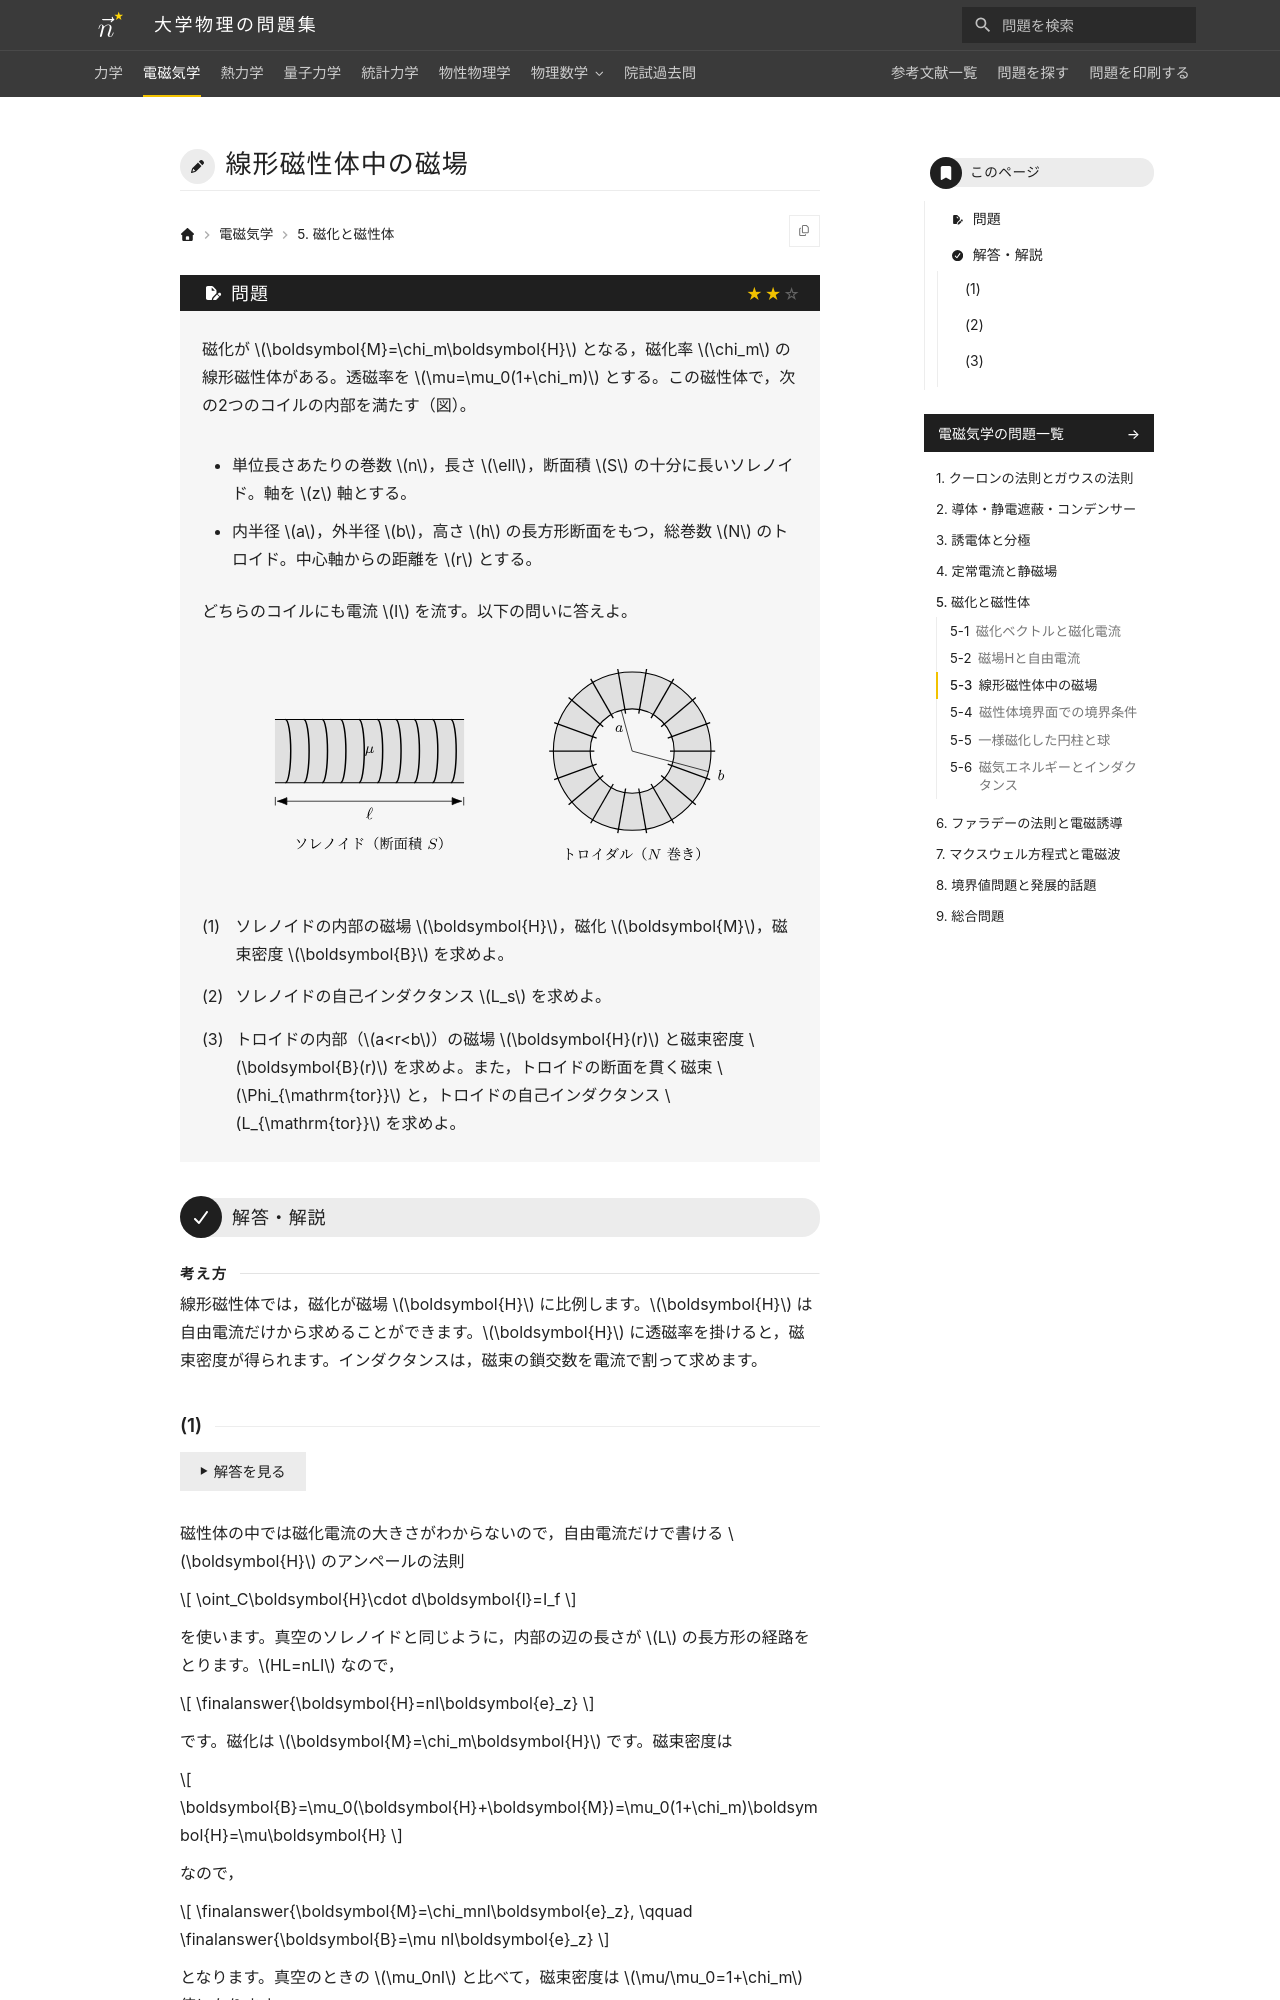

repository: Nanana-2/physics-site · page: 02electromagnetism/05/05_030/index.html · generator: mkdocs

---
tags:
  - 標準
---

# 線形磁性体中の磁場

## 問題
磁化が $\boldsymbol{M}=\chi_m\boldsymbol{H}$ となる，磁化率 $\chi_m$ の線形磁性体がある。透磁率を $\mu=\mu_0(1+\chi_m)$ とする。この磁性体で，次の2つのコイルの内部を満たす（図）。

- 単位長さあたりの巻数 $n$，長さ $\ell$，断面積 $S$ の十分に長いソレノイド。軸を $z$ 軸とする。

- 内半径 $a$，外半径 $b$，高さ $h$ の長方形断面をもつ，総巻数 $N$ のトロイド。中心軸からの距離を $r$ とする。

どちらのコイルにも電流 $I$ を流す。以下の問いに答えよ。

<figure class="problem-figure" markdown>
![問題の図](../../assets/figures/electromagnetism/05_030-p-light.svg#only-light)
![問題の図](../../assets/figures/electromagnetism/05_030-p-dark.svg#only-dark)
</figure>

(1) ソレノイドの内部の磁場 $\boldsymbol{H}$，磁化 $\boldsymbol{M}$，磁束密度 $\boldsymbol{B}$ を求めよ。

(2) ソレノイドの自己インダクタンス $L_s$ を求めよ。

(3) トロイドの内部（$a<r<b$）の磁場 $\boldsymbol{H}(r)$ と磁束密度 $\boldsymbol{B}(r)$ を求めよ。また，トロイドの断面を貫く磁束 $\Phi_{\mathrm{tor}}$ と，トロイドの自己インダクタンス $L_{\mathrm{tor}}$ を求めよ。

---

## 解答・解説

<div class="approach" markdown>
線形磁性体では，磁化が磁場 $\boldsymbol{H}$ に比例します。$\boldsymbol{H}$ は自由電流だけから求めることができます。$\boldsymbol{H}$ に透磁率を掛けると，磁束密度が得られます。インダクタンスは，磁束の鎖交数を電流で割って求めます。
</div>
